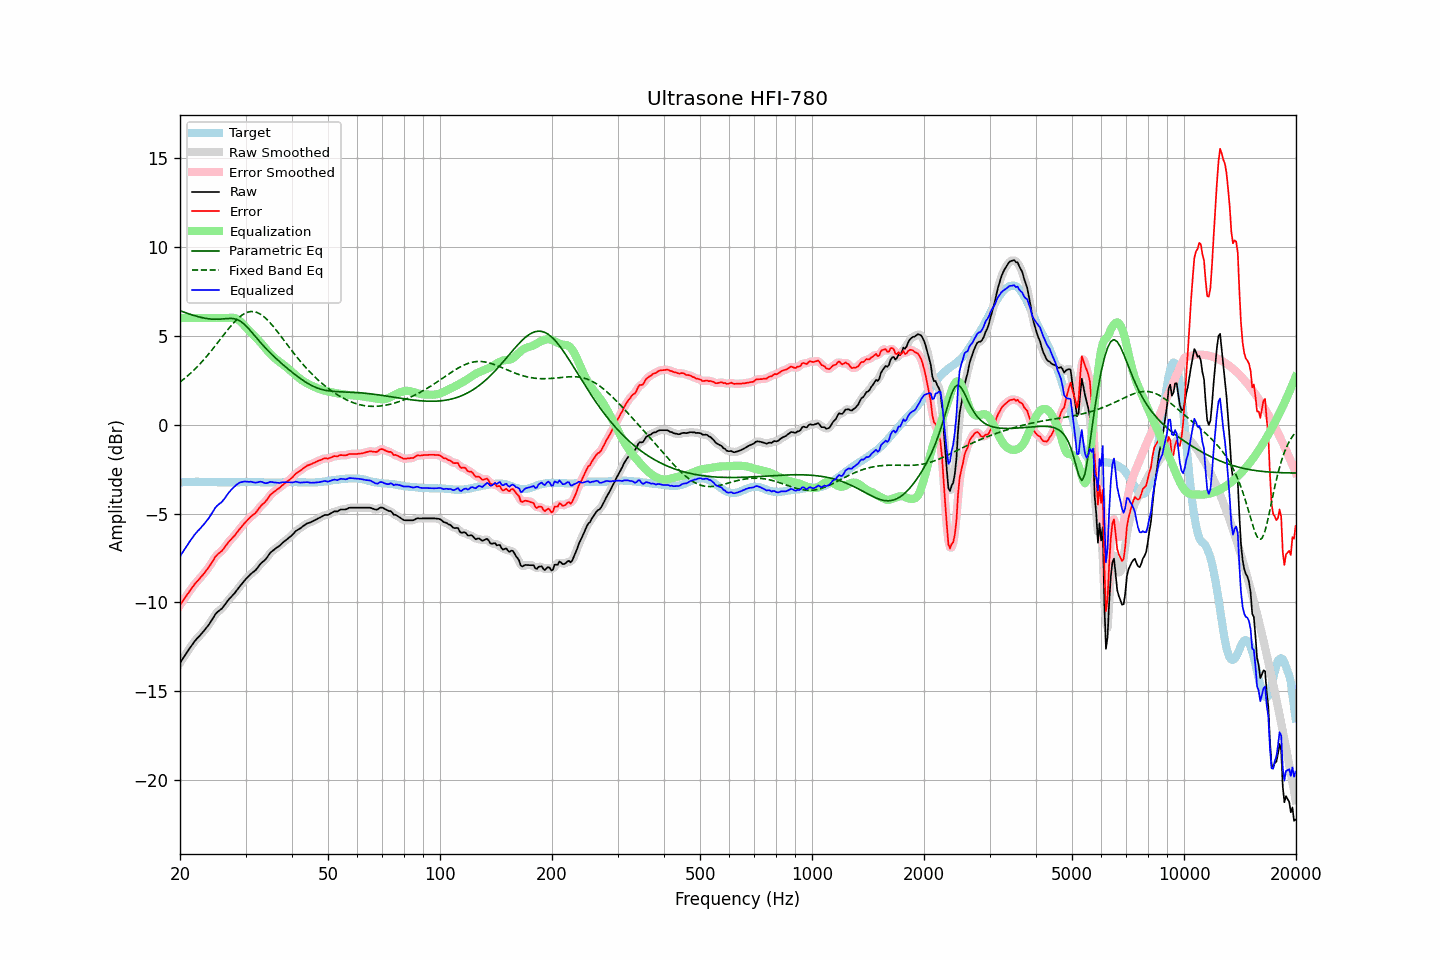

Data behind this chart, as committed beside it:
frequency, raw, error, smoothed, error_smoothed, equalization, parametric_eq, fixed_band_eq, equalized_raw, equalized_smoothed, target
20.00, -13.41, -10.15, -13.41, -10.16, 6.00, 6.41, 2.40, -7.41, -7.41, -3.25
20.20, -13.27, -10.02, -13.27, -10.02, 6.00, 6.38, 2.47, -7.27, -7.27, -3.24
20.40, -13.13, -9.89, -13.13, -9.89, 6.00, 6.35, 2.54, -7.13, -7.13, -3.23
20.61, -12.99, -9.76, -12.99, -9.76, 6.00, 6.32, 2.62, -6.99, -6.99, -3.23
20.81, -12.85, -9.62, -12.85, -9.62, 6.00, 6.28, 2.69, -6.85, -6.85, -3.22
21.02, -12.71, -9.48, -12.71, -9.49, 6.00, 6.25, 2.77, -6.71, -6.71, -3.22
21.23, -12.58, -9.36, -12.58, -9.36, 6.00, 6.22, 2.85, -6.58, -6.58, -3.21
21.44, -12.46, -9.24, -12.45, -9.24, 6.00, 6.19, 2.93, -6.46, -6.45, -3.21
21.66, -12.33, -9.12, -12.33, -9.11, 6.00, 6.16, 3.02, -6.33, -6.33, -3.21
21.87, -12.20, -8.98, -12.20, -8.99, 6.00, 6.14, 3.11, -6.20, -6.20, -3.21
22.09, -12.09, -8.88, -12.09, -8.88, 6.00, 6.11, 3.19, -6.09, -6.09, -3.20
22.31, -11.99, -8.78, -11.99, -8.78, 6.00, 6.09, 3.29, -5.99, -5.99, -3.20
22.54, -11.90, -8.69, -11.89, -8.68, 6.00, 6.06, 3.38, -5.90, -5.89, -3.21
22.76, -11.80, -8.57, -11.80, -8.58, 6.00, 6.04, 3.48, -5.80, -5.80, -3.22
22.99, -11.70, -8.47, -11.70, -8.47, 6.00, 6.02, 3.58, -5.70, -5.70, -3.22
23.22, -11.59, -8.36, -11.59, -8.36, 6.00, 6.00, 3.68, -5.59, -5.59, -3.22
23.45, -11.48, -8.24, -11.48, -8.25, 6.00, 5.98, 3.78, -5.48, -5.48, -3.23
23.69, -11.36, -8.13, -11.36, -8.13, 6.00, 5.97, 3.89, -5.36, -5.36, -3.23
23.92, -11.25, -8.01, -11.24, -8.00, 6.00, 5.96, 4.00, -5.25, -5.24, -3.23
24.16, -11.11, -7.87, -11.11, -7.87, 6.00, 5.95, 4.11, -5.11, -5.11, -3.23
24.40, -10.96, -7.72, -10.96, -7.72, 6.00, 5.94, 4.22, -4.96, -4.96, -3.23
24.65, -10.82, -7.59, -10.81, -7.58, 6.00, 5.93, 4.33, -4.82, -4.81, -3.23
24.89, -10.67, -7.43, -10.68, -7.44, 6.00, 5.93, 4.45, -4.67, -4.68, -3.23
25.14, -10.57, -7.33, -10.57, -7.33, 6.00, 5.93, 4.57, -4.57, -4.57, -3.23
25.39, -10.49, -7.24, -10.49, -7.25, 6.00, 5.93, 4.68, -4.49, -4.49, -3.24
25.65, -10.42, -7.17, -10.42, -7.17, 6.00, 5.94, 4.80, -4.42, -4.42, -3.24
25.91, -10.35, -7.11, -10.34, -7.09, 6.00, 5.95, 4.92, -4.35, -4.34, -3.24
26.16, -10.24, -6.99, -10.24, -6.99, 6.00, 5.95, 5.03, -4.24, -4.24, -3.24
26.43, -10.12, -6.88, -10.12, -6.87, 6.00, 5.96, 5.15, -4.12, -4.12, -3.24
26.69, -9.99, -6.74, -9.99, -6.75, 6.00, 5.97, 5.26, -3.99, -3.99, -3.24
26.96, -9.87, -6.63, -9.88, -6.63, 6.01, 5.98, 5.38, -3.86, -3.87, -3.24
27.23, -9.77, -6.53, -9.77, -6.52, 6.02, 5.98, 5.49, -3.75, -3.75, -3.24
27.50, -9.67, -6.42, -9.67, -6.43, 6.02, 5.98, 5.60, -3.65, -3.65, -3.24
27.77, -9.58, -6.33, -9.58, -6.33, 6.02, 5.97, 5.70, -3.56, -3.56, -3.24
28.05, -9.48, -6.23, -9.47, -6.23, 6.00, 5.96, 5.80, -3.48, -3.47, -3.24
28.33, -9.36, -6.11, -9.36, -6.12, 5.97, 5.93, 5.89, -3.39, -3.39, -3.24
28.62, -9.24, -6.00, -9.24, -6.00, 5.92, 5.90, 5.98, -3.32, -3.32, -3.24
28.90, -9.12, -5.88, -9.12, -5.88, 5.85, 5.85, 6.06, -3.26, -3.27, -3.23
29.19, -9.01, -5.77, -9.01, -5.77, 5.77, 5.80, 6.13, -3.23, -3.23, -3.23
29.48, -8.90, -5.66, -8.89, -5.66, 5.68, 5.73, 6.19, -3.21, -3.21, -3.23
29.78, -8.78, -5.56, -8.78, -5.56, 5.58, 5.65, 6.25, -3.20, -3.20, -3.22
30.08, -8.68, -5.46, -8.68, -5.46, 5.48, 5.56, 6.29, -3.20, -3.20, -3.22
30.38, -8.59, -5.37, -8.58, -5.36, 5.38, 5.47, 6.33, -3.21, -3.21, -3.22
30.68, -8.50, -5.27, -8.49, -5.27, 5.28, 5.37, 6.35, -3.22, -3.21, -3.22
30.99, -8.40, -5.18, -8.41, -5.18, 5.19, 5.27, 6.37, -3.20, -3.21, -3.22
31.30, -8.33, -5.10, -8.33, -5.11, 5.10, 5.16, 6.37, -3.22, -3.23, -3.22
31.61, -8.26, -5.03, -8.26, -5.03, 5.01, 5.06, 6.36, -3.24, -3.25, -3.22
31.93, -8.19, -4.97, -8.18, -4.95, 4.92, 4.95, 6.34, -3.27, -3.26, -3.22
32.24, -8.08, -4.84, -8.07, -4.84, 4.83, 4.84, 6.31, -3.25, -3.24, -3.23
32.57, -7.96, -4.73, -7.96, -4.72, 4.74, 4.74, 6.27, -3.22, -3.22, -3.23
32.89, -7.84, -4.60, -7.85, -4.61, 4.64, 4.63, 6.22, -3.20, -3.21, -3.23
33.22, -7.75, -4.50, -7.76, -4.51, 4.53, 4.53, 6.16, -3.22, -3.23, -3.24
33.55, -7.68, -4.43, -7.67, -4.43, 4.42, 4.43, 6.09, -3.26, -3.26, -3.24
33.89, -7.60, -4.34, -7.59, -4.34, 4.31, 4.33, 6.01, -3.29, -3.28, -3.25
34.23, -7.49, -4.23, -7.48, -4.23, 4.20, 4.24, 5.93, -3.29, -3.28, -3.25
34.57, -7.36, -4.10, -7.36, -4.10, 4.10, 4.14, 5.84, -3.26, -3.25, -3.25
34.92, -7.22, -3.97, -7.24, -3.98, 4.01, 4.05, 5.74, -3.21, -3.23, -3.25
35.27, -7.14, -3.89, -7.14, -3.89, 3.92, 3.96, 5.64, -3.22, -3.22, -3.25
35.62, -7.07, -3.81, -7.06, -3.81, 3.83, 3.88, 5.53, -3.24, -3.23, -3.25
35.97, -7.00, -3.74, -7.00, -3.74, 3.75, 3.79, 5.42, -3.25, -3.25, -3.25
... 635 more rows
